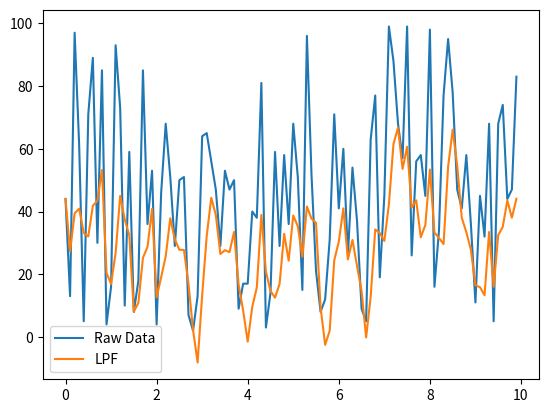

This chart was generated by the following Python code:
import numpy as np
import matplotlib.pyplot as plt

def sma_filter(data_list, window_size):
    sma_list = []
    for i in range(len(data_list)):
        if i < window_size - 1:
            sma_list.append(sum(data_list[0:i+1]) / (i+1))
        else:
            # SMA[k] = SMA[k-1] + (X_data[k] - X_data[k-window_size]) / window_size
            sma_list.append(sma_list[-1] + (data_list[i] - data_list[i-window_size]) / window_size)
    return sma_list

def ema_filter(sma_list, alpha, data_list):
    ema_list = []
    for i in range(len(data_list)):
        if i == 0:
            ema_list.append(sma_list[0])
        else:
            ema_list.append(alpha * sma_list[i-1] + (1 - alpha) * data_list[i]) #EMA = alpha * SMA[i-1] + (1-alpha) * X_data[i]
    return ema_list

def low_pass_filter(data_list, beta, sma_list, ema_list):
    low_pass_list = []
    for i in range(len(data_list)):
        if i == 0:
            low_pass_list.append(ema_list[0])
        else:
            low_pass_list.append((1-beta) * sma_list[i] + beta * ema_list[i]) #LPF = (1-beta) * SMA + beta * EMA
    return low_pass_list

alpha = 0.2 #weight of previous data : give less weight to previous data
beta = 0.125
window_size = 3
data = np.random.randint(0, 100, size=100)
dt = 0.1
t = np.arange(0, 10, dt) 
moving_avg = sma_filter(data, window_size)
ema_avg = ema_filter(moving_avg, alpha, data)
lpf = low_pass_filter(data, beta, moving_avg, ema_avg)

plt.plot(t, data, label='Raw Data')
#plt.plot(t, moving_avg, label='SMA')
#plt.plot(t, ema_avg, label='EMA')
plt.plot(t, lpf, label='LPF')
plt.legend()
plt.show()

